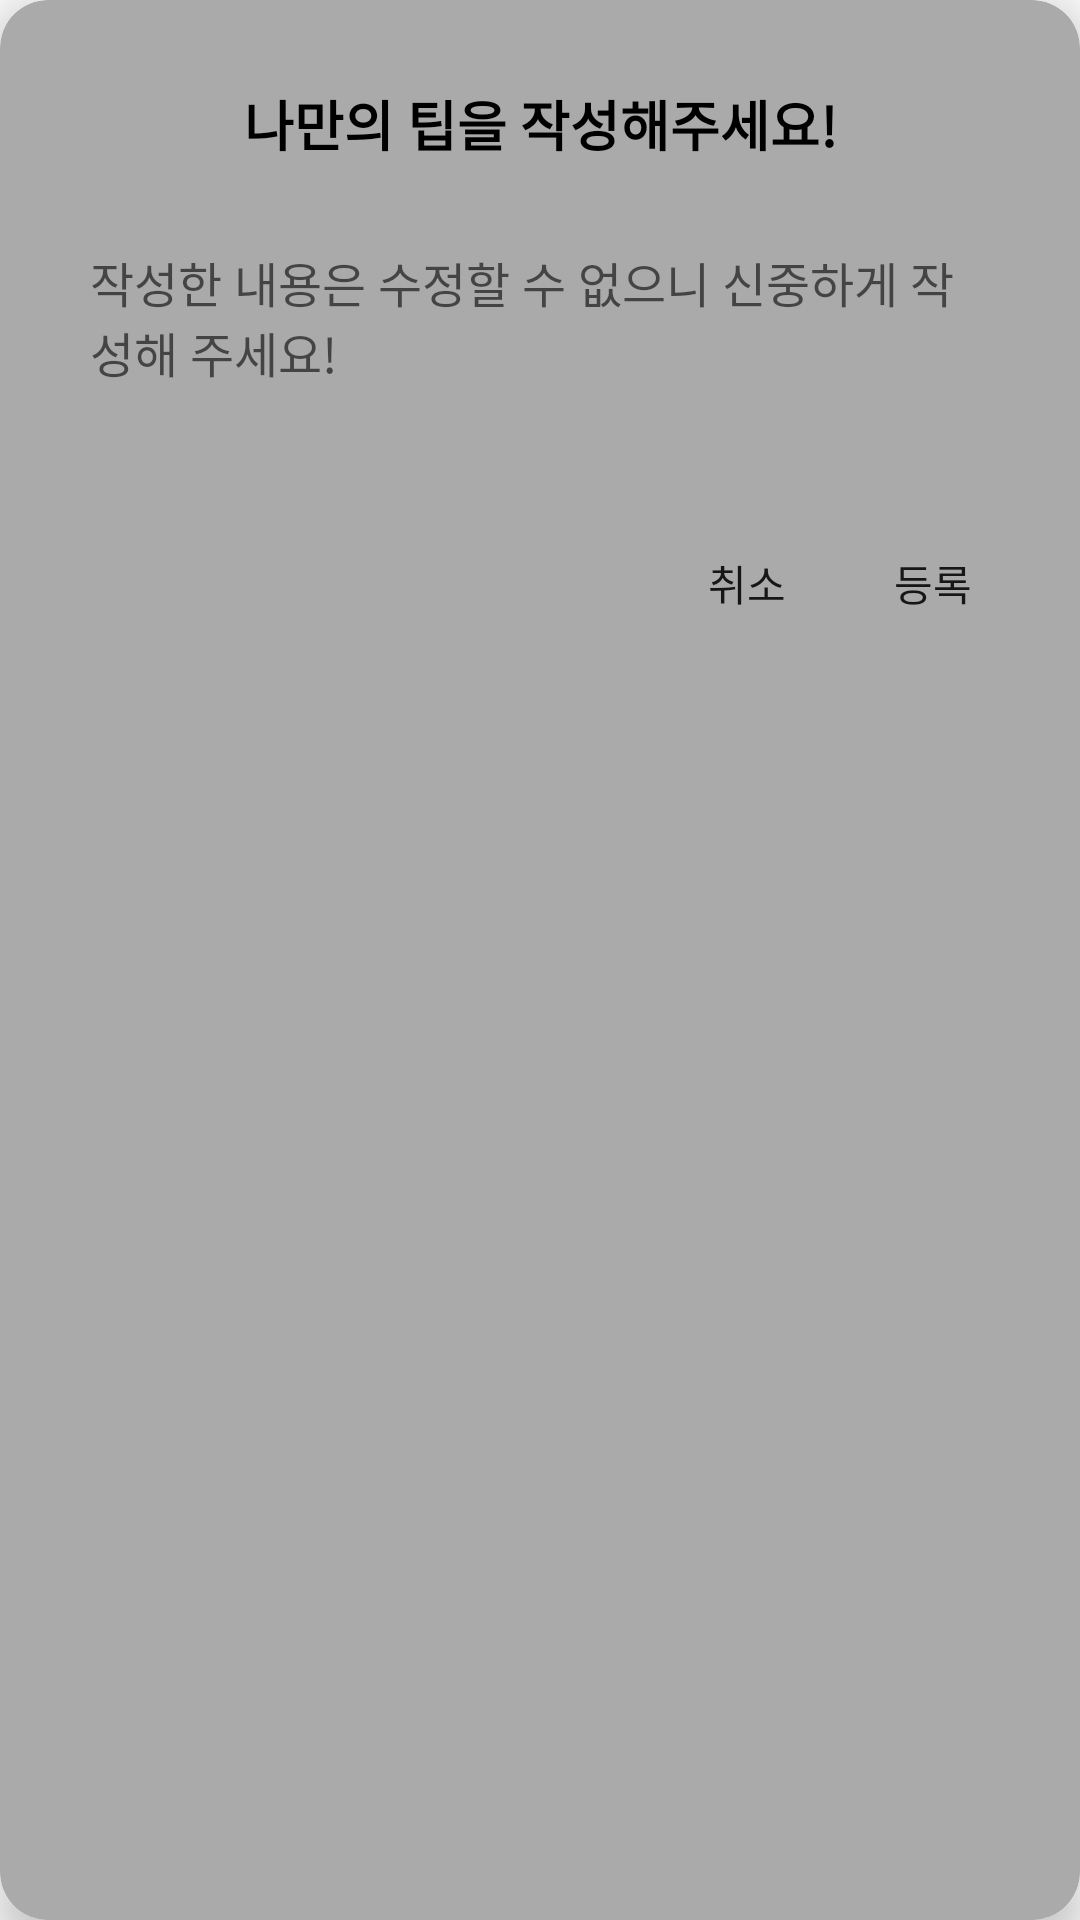

Here is an Android app screen rendered from its layout file. Give the layout XML and the strings, colors and styles it references.
<!-- AndroidManifest.xml: application theme Theme.HealthApp -->
<!-- res/layout/write_tip.xml -->
<?xml version="1.0" encoding="utf-8"?>
<androidx.cardview.widget.CardView
    xmlns:android="http://schemas.android.com/apk/res/android"
    xmlns:app="http://schemas.android.com/apk/res-auto"
    android:layout_width="320dp"
    android:layout_height="wrap_content"
    app:cardCornerRadius="16dp"
    app:cardElevation="8dp"
    android:layout_gravity="center"
    android:padding="0dp"
    app:cardBackgroundColor="@android:color/darker_gray">

    <LinearLayout
        android:layout_width="match_parent"
        android:layout_height="wrap_content"
        android:orientation="vertical"
        android:padding="20dp">

        
        <TextView
            android:id="@+id/tv_dialog_title"
            android:layout_width="match_parent"
            android:layout_height="wrap_content"
            android:layout_marginBottom="10dp"
            android:background="@drawable/square_bg"
            android:gravity="center"
            android:paddingTop="8dp"
            android:paddingBottom="8dp"
            android:text="나만의 팁을 작성해주세요!"
            android:textAlignment="center"
            android:textColor="@color/black"
            android:textSize="18sp"
            android:textStyle="bold" />

        
        <LinearLayout
            android:layout_width="match_parent"
            android:layout_height="100dp"
            android:orientation="horizontal">

            
            <EditText
                android:id="@+id/et_tip_content"
                android:layout_width="0dp"
                android:layout_height="match_parent"
                android:layout_weight="1"
                android:background="@drawable/square_bg"
                android:gravity="top|start"
                android:hint="작성한 내용은 수정할 수 없으니 신중하게 작성해 주세요!"
                android:inputType="textMultiLine"
                android:maxLines="5"
                android:padding="10dp"
                android:scrollbars="vertical"
                android:textSize="16sp" />

        </LinearLayout>

        
        <LinearLayout
            android:layout_width="match_parent"
            android:layout_height="wrap_content"
            android:gravity="end"
            android:orientation="horizontal">

            <Button
                android:id="@+id/btn_cancel"
                android:layout_width="wrap_content"
                android:layout_height="36dp"
                android:layout_marginStart="4dp"
                android:layout_marginTop="4dp"
                android:layout_marginEnd="8dp"
                android:layout_marginBottom="4dp"
                android:background="@drawable/square_bg"
                android:minWidth="0dp"
                android:minHeight="0dp"
                android:paddingLeft="12dp"
                android:paddingRight="12dp"
                android:text="취소"
                android:textSize="14sp" />

            <Button
                android:id="@+id/btn_submit"
                android:layout_width="wrap_content"
                android:layout_height="36dp"
                android:layout_marginStart="4dp"
                android:layout_marginTop="4dp"
                android:layout_marginEnd="4dp"
                android:layout_marginBottom="4dp"
                android:background="@drawable/square_bg"
                android:minWidth="0dp"
                android:minHeight="0dp"
                android:paddingLeft="12dp"
                android:paddingRight="12dp"
                android:text="등록"
                android:textSize="14sp" />
        </LinearLayout>
    </LinearLayout>
</androidx.cardview.widget.CardView>
<!-- resources referenced by this layout -->
<resources>
  <color name="black">#FF000000</color>
  <style name="Theme.HealthApp" parent="Base.Theme.HealthApp" />
  <style name="Base.Theme.HealthApp" parent="Theme.AppCompat.Light.NoActionBar">
          
          
      </style>
</resources>
